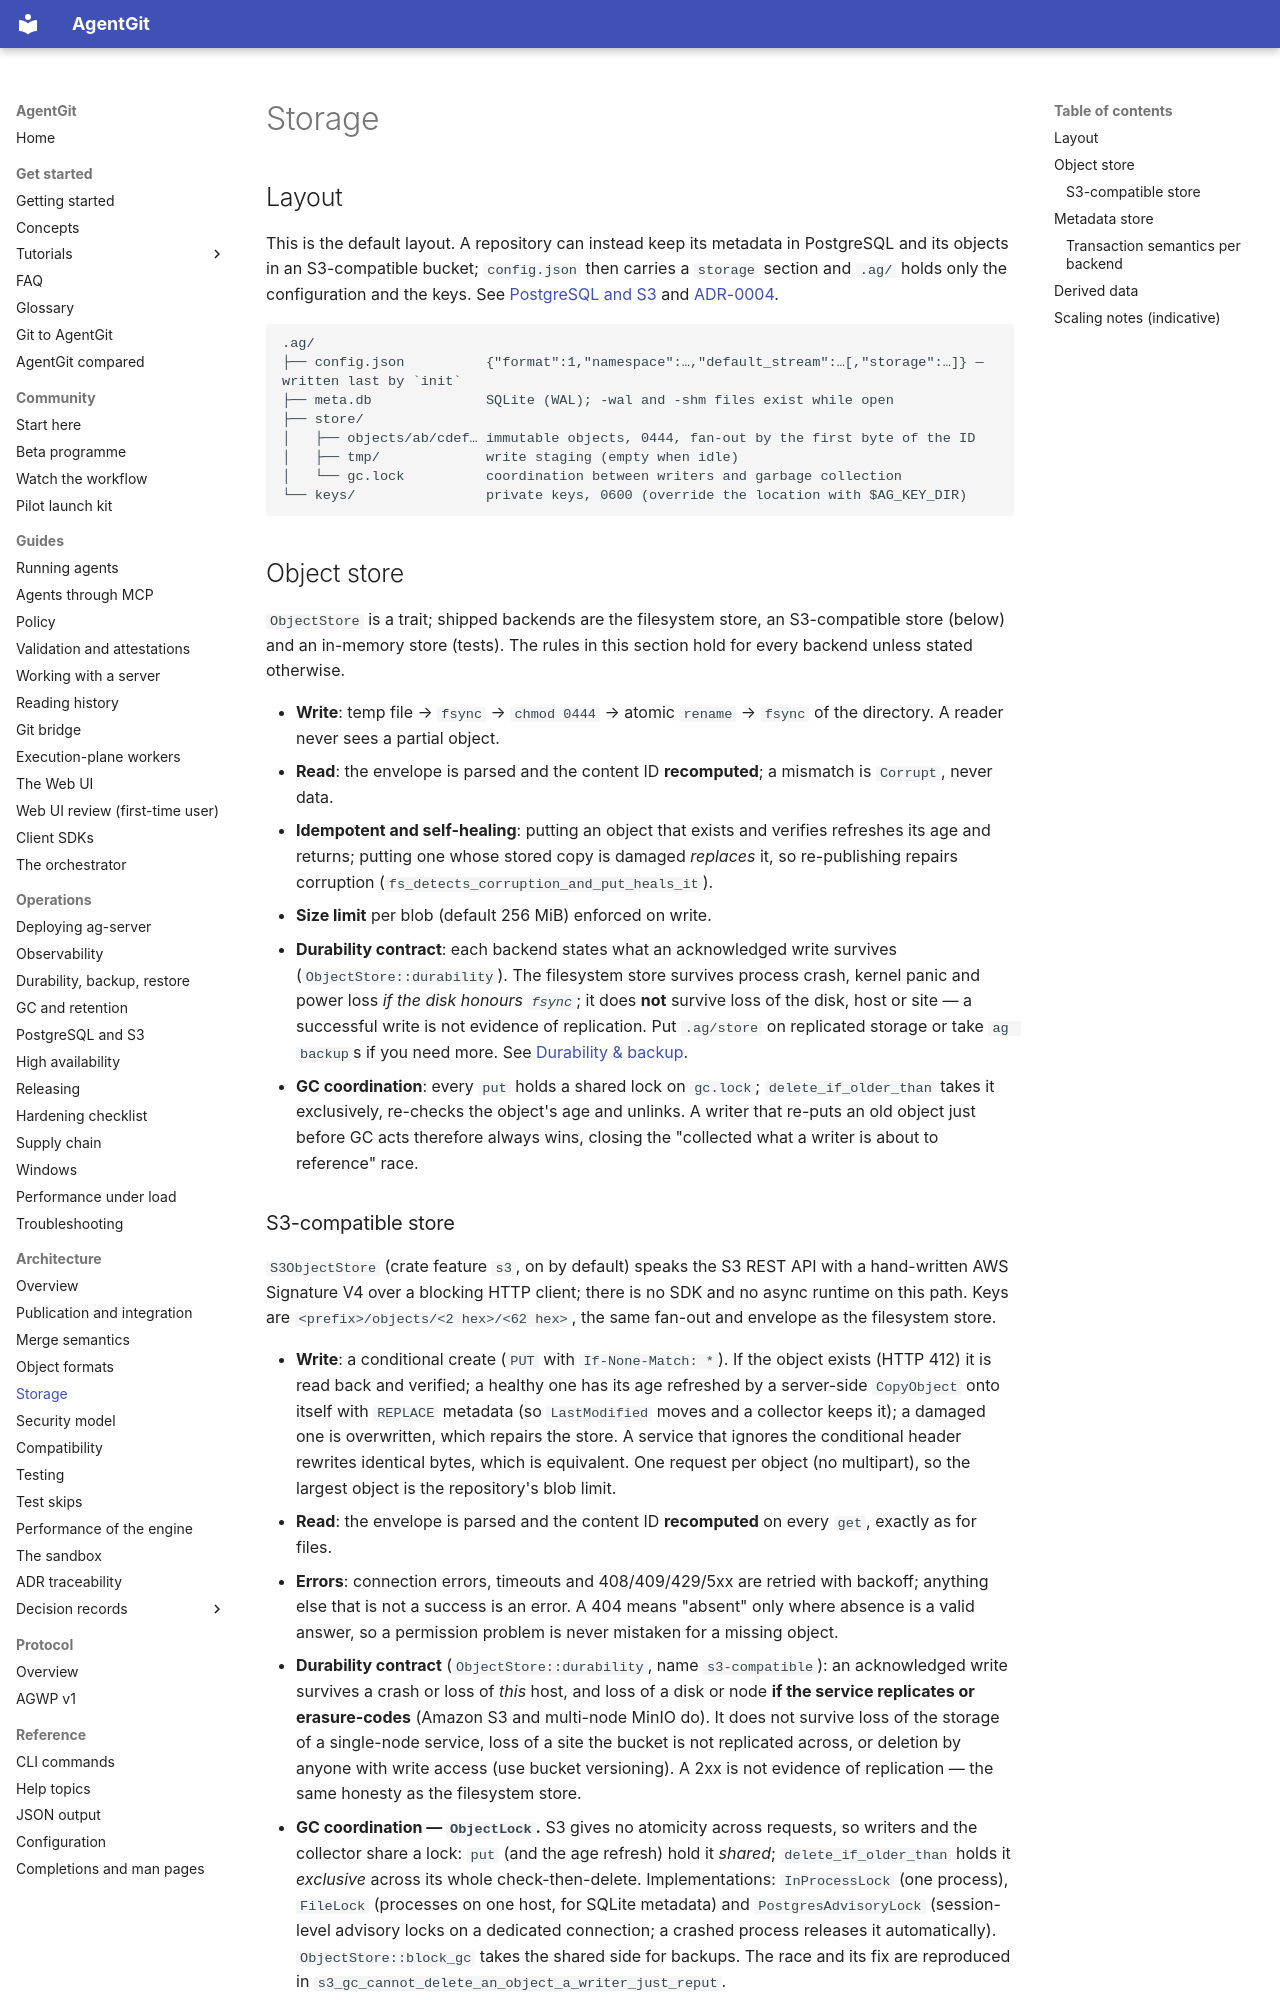

repository: Paffin/AgentGit · page: architecture/storage/index.html · generator: mkdocs

# Storage

## Layout

This is the default layout. A repository can instead keep its metadata in PostgreSQL and its objects in an
S3-compatible bucket; `config.json` then carries a `storage` section and `.ag/` holds only the configuration and
the keys. See [PostgreSQL and S3](../operations/postgres-and-s3.md) and [ADR-0004](../adr/0004-postgres-and-s3-backends.md).

```text
.ag/
├── config.json          {"format":1,"namespace":…,"default_stream":…[,"storage":…]} — written last by `init`
├── meta.db              SQLite (WAL); -wal and -shm files exist while open
├── store/
│   ├── objects/ab/cdef… immutable objects, 0444, fan-out by the first byte of the ID
│   ├── tmp/             write staging (empty when idle)
│   └── gc.lock          coordination between writers and garbage collection
└── keys/                private keys, 0600 (override the location with $AG_KEY_DIR)
```

## Object store

`ObjectStore` is a trait; shipped backends are the filesystem store, an S3-compatible store (below) and an
in-memory store (tests). The rules in this section hold for every backend unless stated otherwise.

- **Write**: temp file → `fsync` → `chmod 0444` → atomic `rename` → `fsync` of the directory. A reader never
  sees a partial object.
- **Read**: the envelope is parsed and the content ID **recomputed**; a mismatch is `Corrupt`, never data.
- **Idempotent and self-healing**: putting an object that exists and verifies refreshes its age and returns;
  putting one whose stored copy is damaged *replaces* it, so re-publishing repairs corruption
  (`fs_detects_corruption_and_put_heals_it`).
- **Size limit** per blob (default 256 MiB) enforced on write.
- **Durability contract**: each backend states what an acknowledged write survives
  (`ObjectStore::durability`). The filesystem store survives process crash, kernel panic and power loss
  *if the disk honours `fsync`*; it does **not** survive loss of the disk, host or site — a successful
  write is not evidence of replication. Put `.ag/store` on replicated storage or take `ag backup`s if you
  need more. See [Durability & backup](../operations/durability.md).
- **GC coordination**: every `put` holds a shared lock on `gc.lock`; `delete_if_older_than` takes it
  exclusively, re-checks the object's age and unlinks. A writer that re-puts an old object just before GC
  acts therefore always wins, closing the "collected what a writer is about to reference" race.
